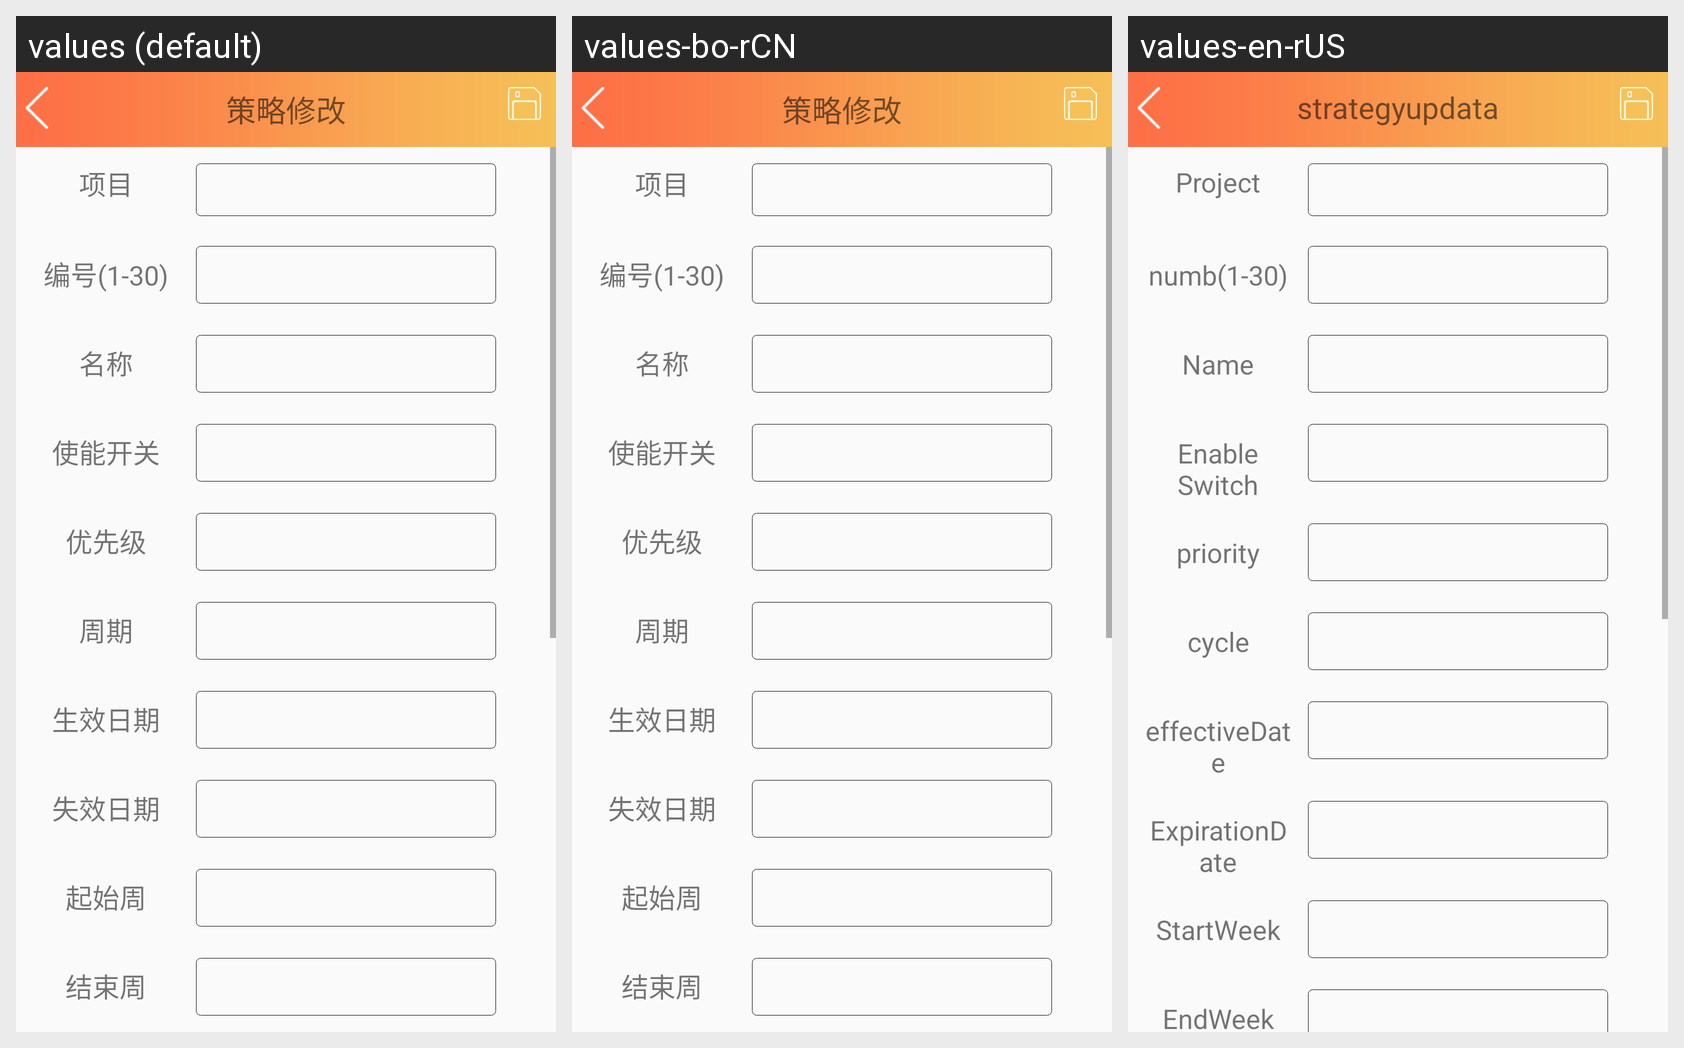

For this localized Android screen grid, give each drawn string resource with its value in every locale shown.
Android screen res/layout/activity_strategy.xml rendered under 3 locales, left to right: values (default), values-bo-rCN, values-en-rUS. Device: Nexus 5 (rendered at 1080×1920; each locale shown at half size, 540×960, under a caption strip naming it); theme AppTheme.
Strings drawn on this screen, with the default value and each locale's value (text and hints the layout hard-codes, and strings that could not be matched under every locale, appear in the picture but are not listed):

strategyupdata
  values: 策略修改
  values-bo-rCN: 策略修改
  values-en-rUS: strategyupdata

project
  values: 项目
  values-bo-rCN: 项目
  values-en-rUS: Project

numb
  values: 编号(1-30)
  values-bo-rCN: 编号(1-30)
  values-en-rUS: numb(1-30)

name
  values: 名称
  values-bo-rCN: 名称
  values-en-rUS: Name

EnableSwitch
  values: 使能开关
  values-bo-rCN: 使能开关
  values-en-rUS: Enable Switch

priority
  values: 优先级
  values-bo-rCN: 优先级
  values-en-rUS: priority

cycle
  values: 周期
  values-bo-rCN: 周期
  values-en-rUS: cycle

effectiveDate
  values: 生效日期
  values-bo-rCN: 生效日期
  values-en-rUS: effectiveDate

ExpirationDate
  values: 失效日期
  values-bo-rCN: 失效日期
  values-en-rUS: ExpirationDate

StartWeek
  values: 起始周
  values-bo-rCN: 起始周
  values-en-rUS: StartWeek

EndWeek
  values: 结束周
  values-bo-rCN: 结束周
  values-en-rUS: EndWeek
